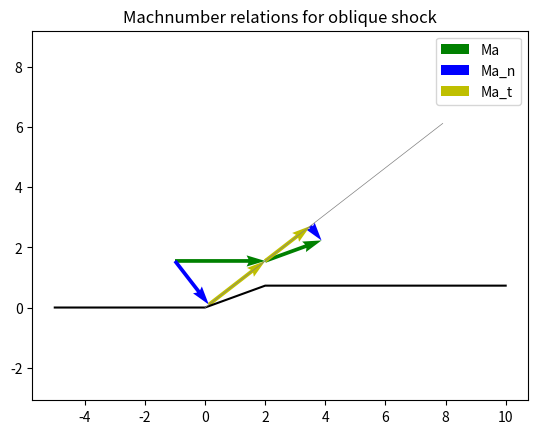

Write the Python code that produced this figure.
import numpy as np
import matplotlib.pyplot as plt
plt.rc('axes', axisbelow=True)
from numpy import sin, cos, tan, pi


# INPUTS
M1 = 3.0
beta = 20. * pi/180.



sigma =  37.7636341 * pi/180.

M1n = M1 * sin(sigma)
M1t = M1 * cos(sigma)

M2 =  1.99413166
M2n = M2 * sin(sigma-beta)
M2t = M2 * cos(sigma-beta)

# attention:    v1t == v2t,
# but           M1t =! M2t, 
# cause a1 =! a2 and T1 =! T2

fig, ax = plt.subplots()

# plot wall boundary
ramp_length=2
h = tan(beta)*ramp_length
right_bound = 10
wall_xcoords = [-5, 0, ramp_length, right_bound]
wall_ycoords = [0, 0, h, h]
ax.plot(wall_xcoords, wall_ycoords, color='k') 

# plot shock
shock_xcoords = [0, 10*cos(sigma)]
shock_ycoords = [0, 10*sin(sigma)]
ax.plot(shock_xcoords, shock_ycoords, color='gray', linestyle='-', lw=0.5) 

# origin should be on shock line
orig_x = 2
origin=[orig_x,orig_x*tan(sigma)]


# plot: M1
x_pos = origin[0] - M1
y_pos = origin[1]
x_direct = M1
y_direct = 0
ax.quiver(x_pos, y_pos, x_direct, y_direct, units='xy', color='g', scale=1, label='Ma')
# plot: M1n
x_direct = M1n*sin(sigma)
y_direct = -M1n*cos(sigma)
ax.quiver(x_pos, y_pos, x_direct, y_direct, units='xy', color='b', scale=1, label='Ma_n')
# plot: M1t
x_pos = x_pos + M1n*sin(sigma)
y_pos = y_pos - M1n*cos(sigma)
x_direct = M1t*cos(sigma)
y_direct = M1t*sin(sigma)
ax.quiver(x_pos, y_pos, x_direct, y_direct, units='xy', color='y', scale=1, label='Ma_t')

# Mach2
x_pos = origin[0]
y_pos = origin[1]
x_direct = M2*cos(beta)
y_direct = M2*sin(beta)
ax.quiver(x_pos, y_pos, x_direct, y_direct, units='xy', color='g', scale=1)
# plot: M2n
x_pos = origin[0]+M2t*cos(sigma)
y_pos = origin[1]+M2t*sin(sigma)
x_direct = M2n*sin(sigma)
y_direct = -M2n*cos(sigma)
ax.quiver(x_pos, y_pos, x_direct, y_direct, units='xy', color='b', scale=1)
# plot: M2t
x_pos = origin[0]
y_pos = origin[1]
x_direct = M2t*cos(sigma)
y_direct = M2t*sin(sigma)
ax.quiver(x_pos, y_pos, x_direct, y_direct, units='xy', color='y', scale=1)

ax.set_title('Machnumber relations for oblique shock')
# ax.grid(linestyle=':')
ax.axis('equal')
# ax.set_xlim(-2, 3)
# ax.set_ylim(0, 3)
ax.legend()

plt.show()
